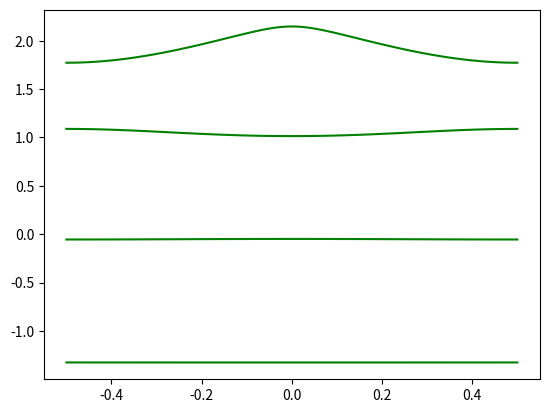

This figure's Python source:
from matplotlib import pyplot as plt
import numpy as np

# 定义 N = 20
n = 20
v = 2


def linear_gap_calculation(k):
    '''
    线性带的计算，k 为参数
    超参数 n = 20
    V(x) = vcos(x)
    TODO 需要将这个方法变成支持 a * con(sin)(m * x) + b * cos(sin)(n * x)
    TODO 写一个函数解析任意类型的三角函数
    '''
    diag_mx = np.arange(-n, n+1, 1)
    a = np.ones((2 * n + 1))
    # 构造出矩阵形式
    H = np.diag(0.5 * (diag_mx ** 2 + 2 * diag_mx * k + a * k ** 2))+ \
            np.diag(np.ones((2 * n)) * v / 2, 1) + np.diag(np.ones((2 * n)) * v / 2, -1)
    eig_value, eig_v = np.linalg.eig(H)
    return eig_value, eig_v

def gnrt_linear_graph():
    x = np.linspace(-0.5, 0.5, 100)
    value_lst = np.array([linear_gap_calculation(i)[0] for i in x]).T
    value_lst.sort(0)
    for i in value_lst[:4]:
        #print(i)
        plt.plot(x, i, 'g-')
    plt.show()
    return value_lst

a = gnrt_linear_graph()
